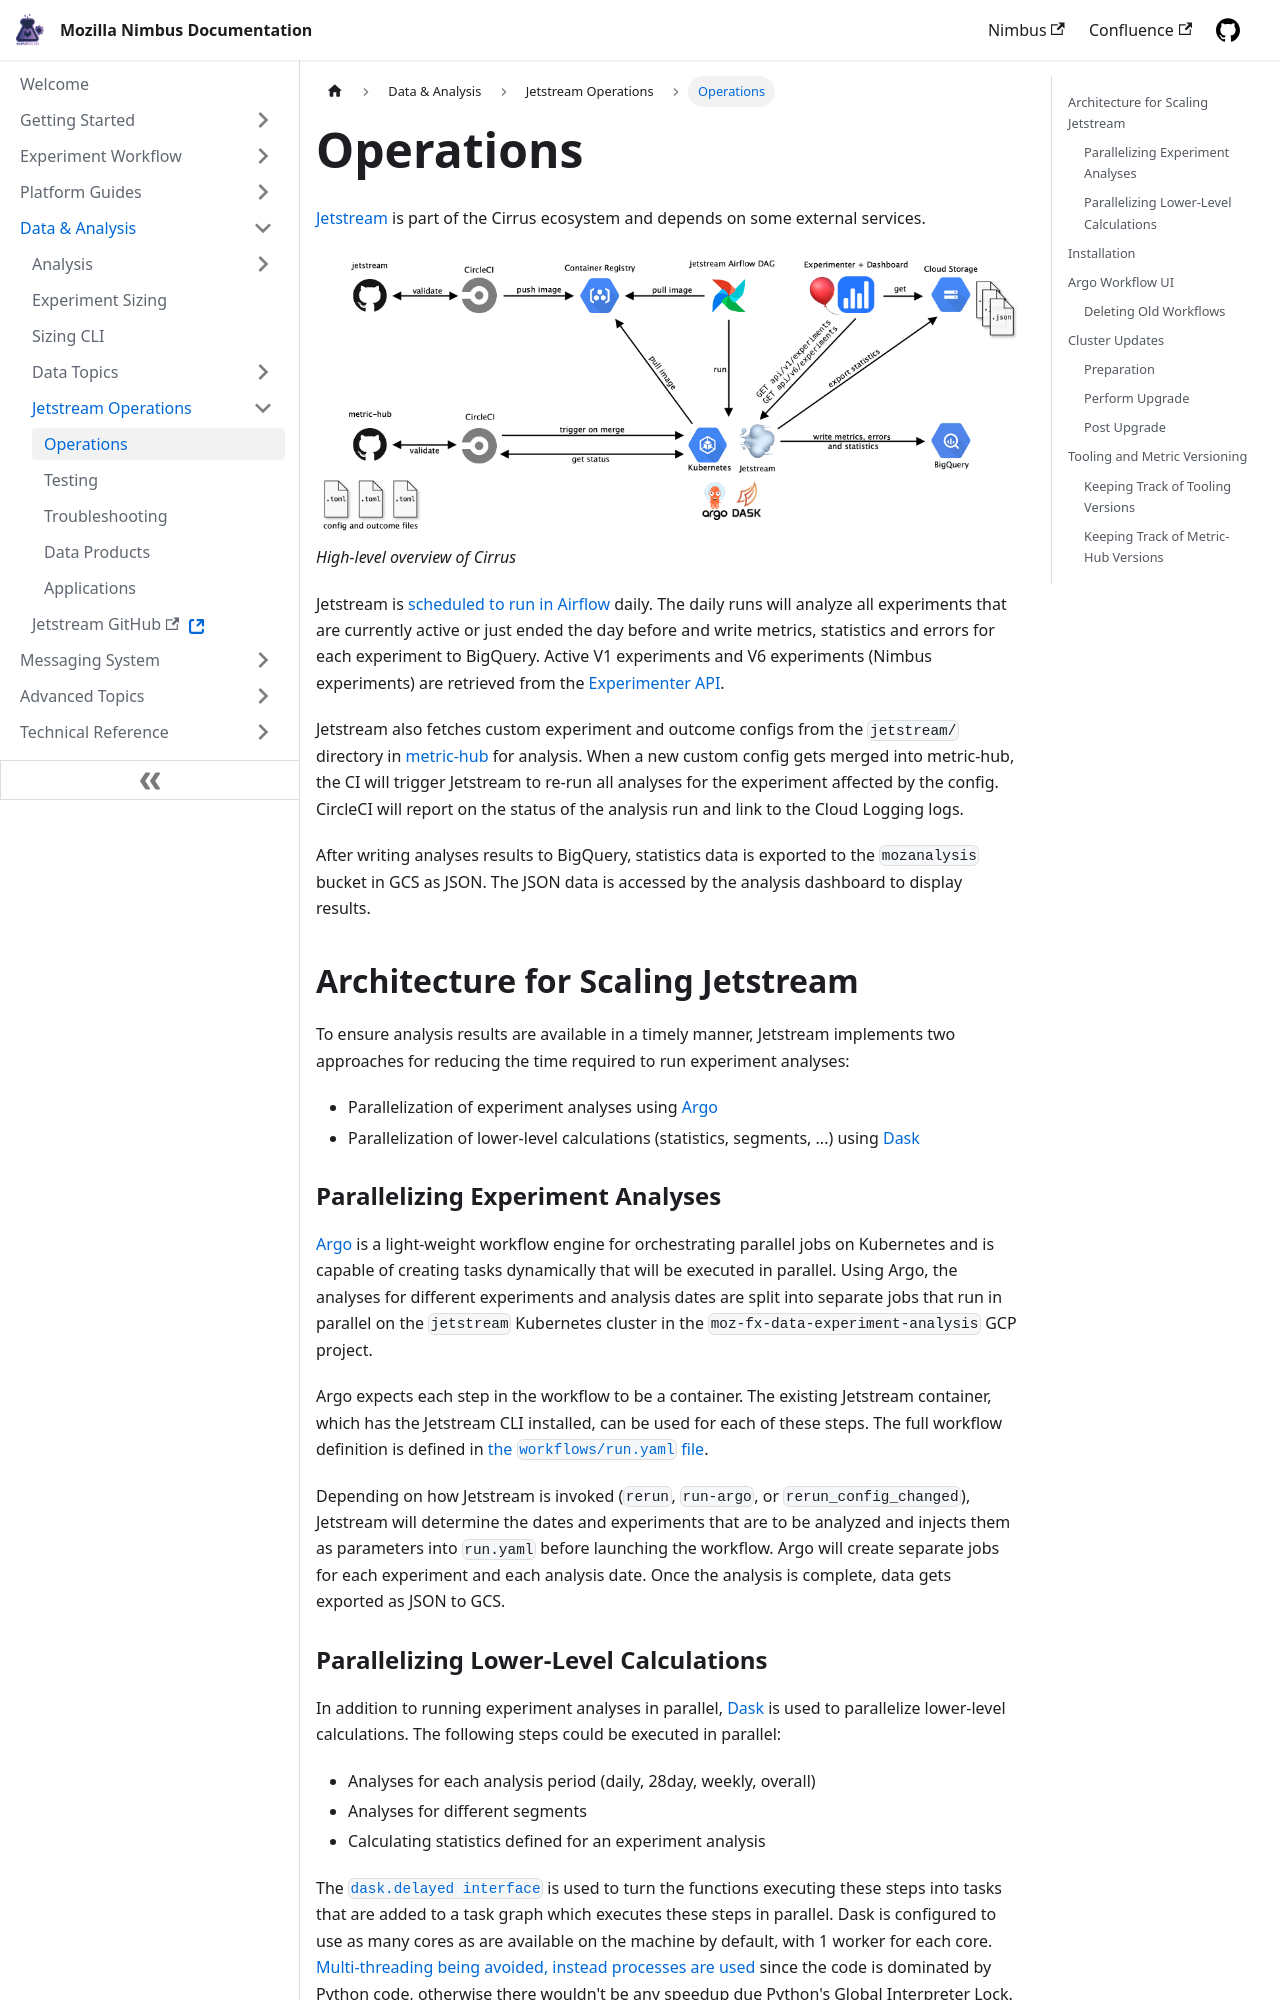

repository: mozilla/experimenter-docs · page: data-analysis/jetstream/operations/index.html · generator: docusaurus

---
id: operations
title: Operations
slug: /data-analysis/jetstream/operations
sidebar_position: 7
---

[Jetstream](./overview) is part of the Cirrus ecosystem and depends on some external services.

![Cirrus overview](/img/jetstream/cirrus.png)
*High-level overview of Cirrus*

Jetstream is [scheduled to run in Airflow](https://github.com/mozilla/telemetry-airflow/blob/e5de501d8063cc366e9bb546135f3866136cb47d/dags/jetstream.py#L22) daily. The daily runs will analyze all experiments that are currently active or just ended the day before and write metrics, statistics and errors for each experiment to BigQuery. Active V1 experiments and V6 experiments (Nimbus experiments) are retrieved from the [Experimenter API](https://experimenter.services.mozilla.com/api/v1/experiments/).

Jetstream also fetches custom experiment and outcome configs from the `jetstream/` directory in [metric-hub](https://github.com/mozilla/metric-hub/tree/main/jetstream) for analysis. When a new custom config gets merged into metric-hub, the CI will trigger Jetstream to re-run all analyses for the experiment affected by the config. CircleCI will report on the status of the analysis run and link to the Cloud Logging logs.

After writing analyses results to BigQuery, statistics data is exported to the `mozanalysis` bucket in GCS as JSON. The JSON data is accessed by the analysis dashboard to display results.

## Architecture for Scaling Jetstream

To ensure analysis results are available in a timely manner, Jetstream implements two approaches for reducing the time required to run experiment analyses:
* Parallelization of experiment analyses using [Argo](https://argoproj.github.io/)
* Parallelization of lower-level calculations (statistics, segments, ...) using [Dask](https://dask.org/)

### Parallelizing Experiment Analyses

[Argo](https://argoproj.github.io/) is a light-weight workflow engine for orchestrating parallel jobs on Kubernetes and is capable of creating tasks dynamically that will be executed in parallel. Using Argo, the analyses for different experiments and analysis dates are split into separate jobs that run in parallel on the `jetstream` Kubernetes cluster in the `moz-fx-data-experiment-analysis` GCP project.

Argo expects each step in the workflow to be a container. The existing Jetstream container, which has the Jetstream CLI installed, can be used for each of these steps.
The full workflow definition is defined in [the `workflows/run.yaml` file](https://github.com/mozilla/jetstream/blob/main/jetstream/workflows/run.yaml).

Depending on how Jetstream is invoked (`rerun`, `run-argo`, or `rerun_config_changed`), Jetstream will determine the dates and experiments that are to be analyzed and injects them as parameters into `run.yaml` before launching the workflow. Argo will create separate jobs for each experiment and each analysis date. Once the analysis is complete, data gets exported as JSON to GCS.
